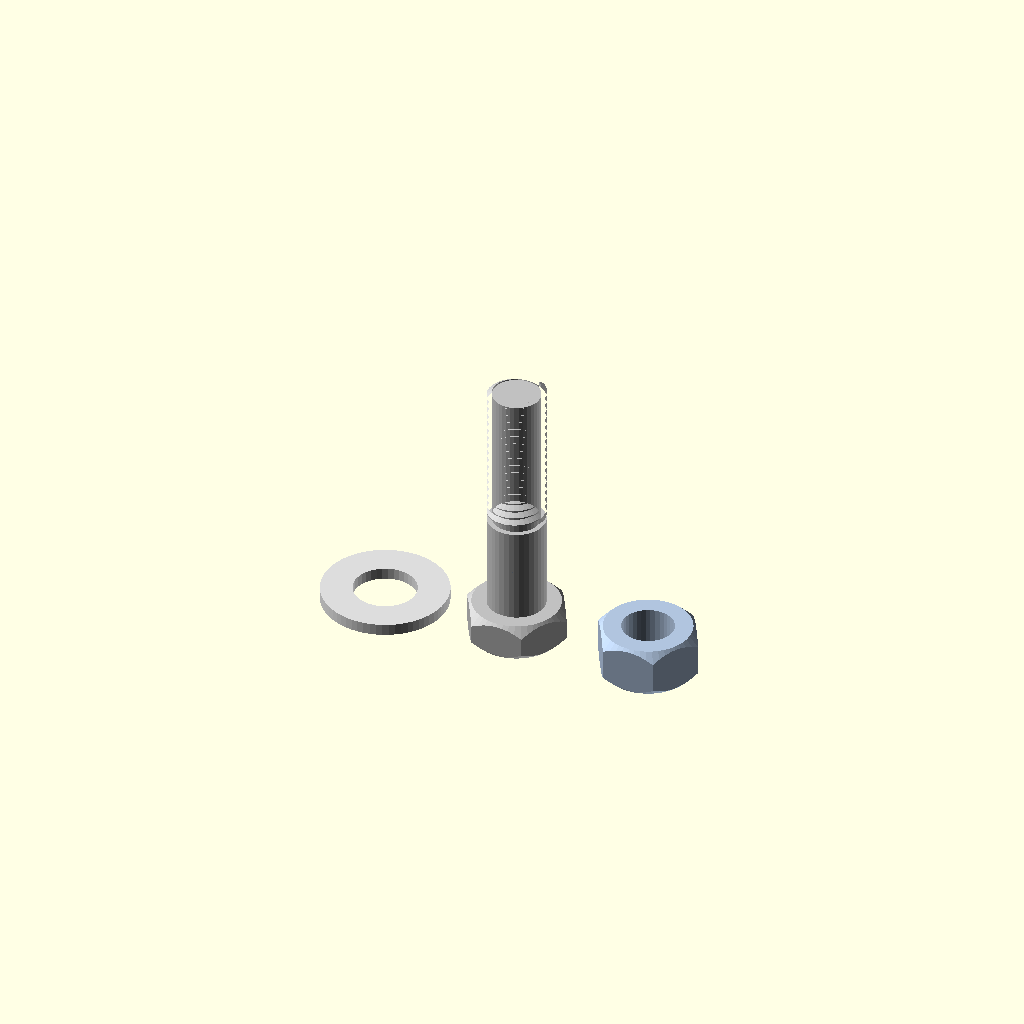
Cell 1 — every parameter at its default value.
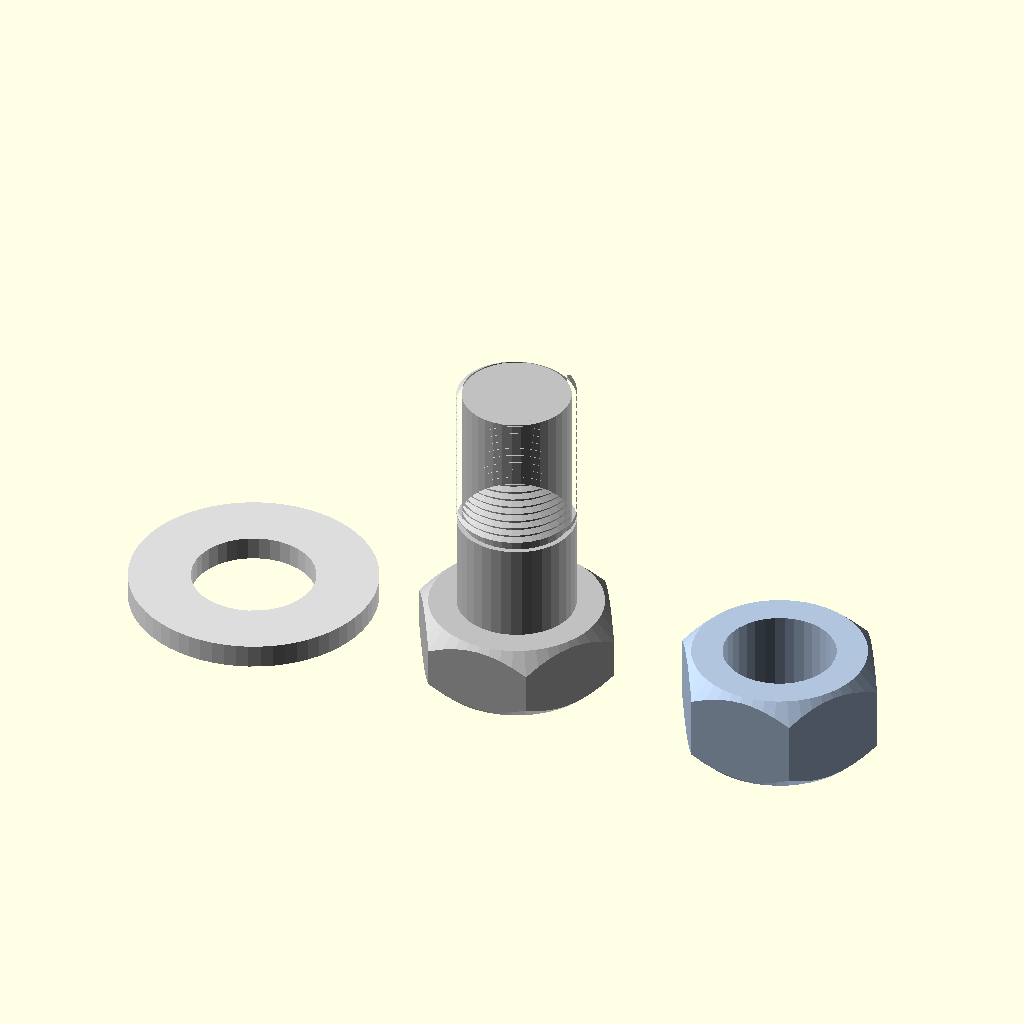
Cell 2: the same model with d = 24.
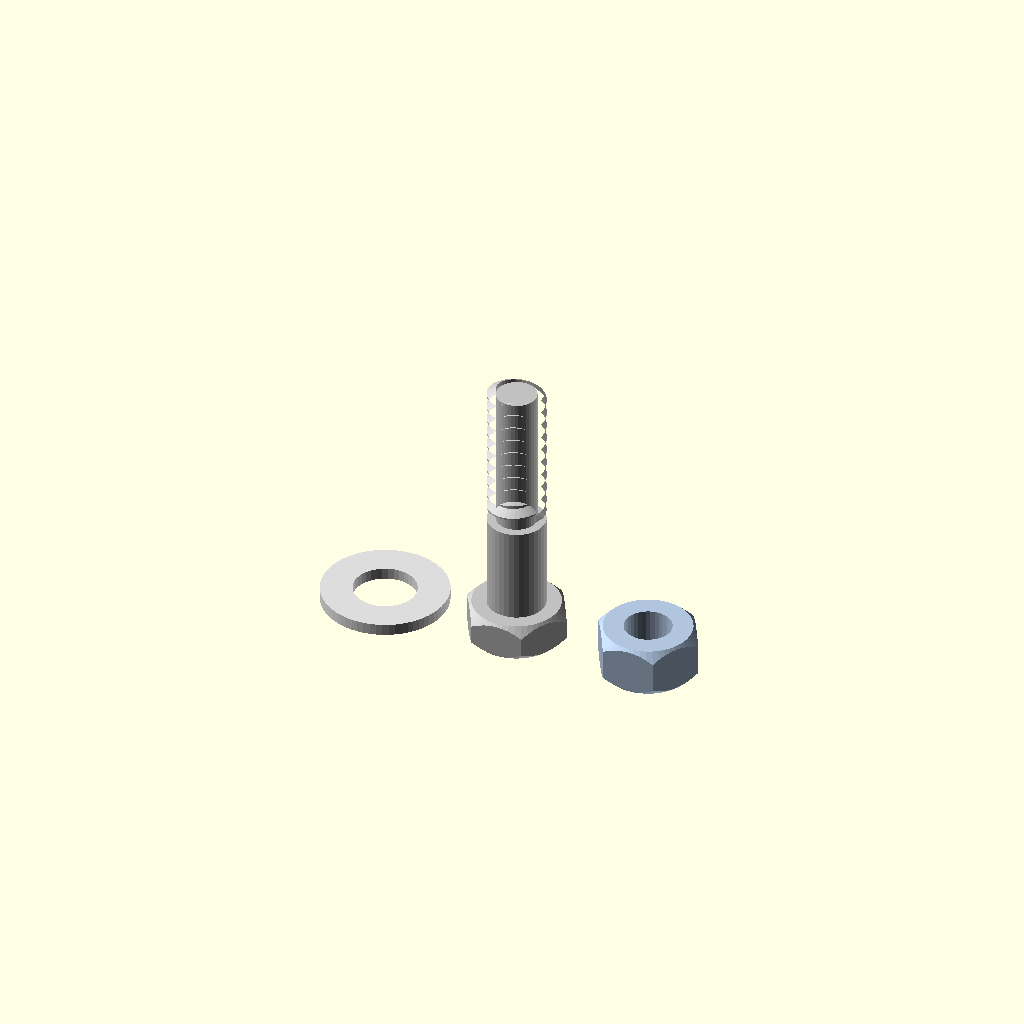
Cell 3: the same model with pitch = 3.
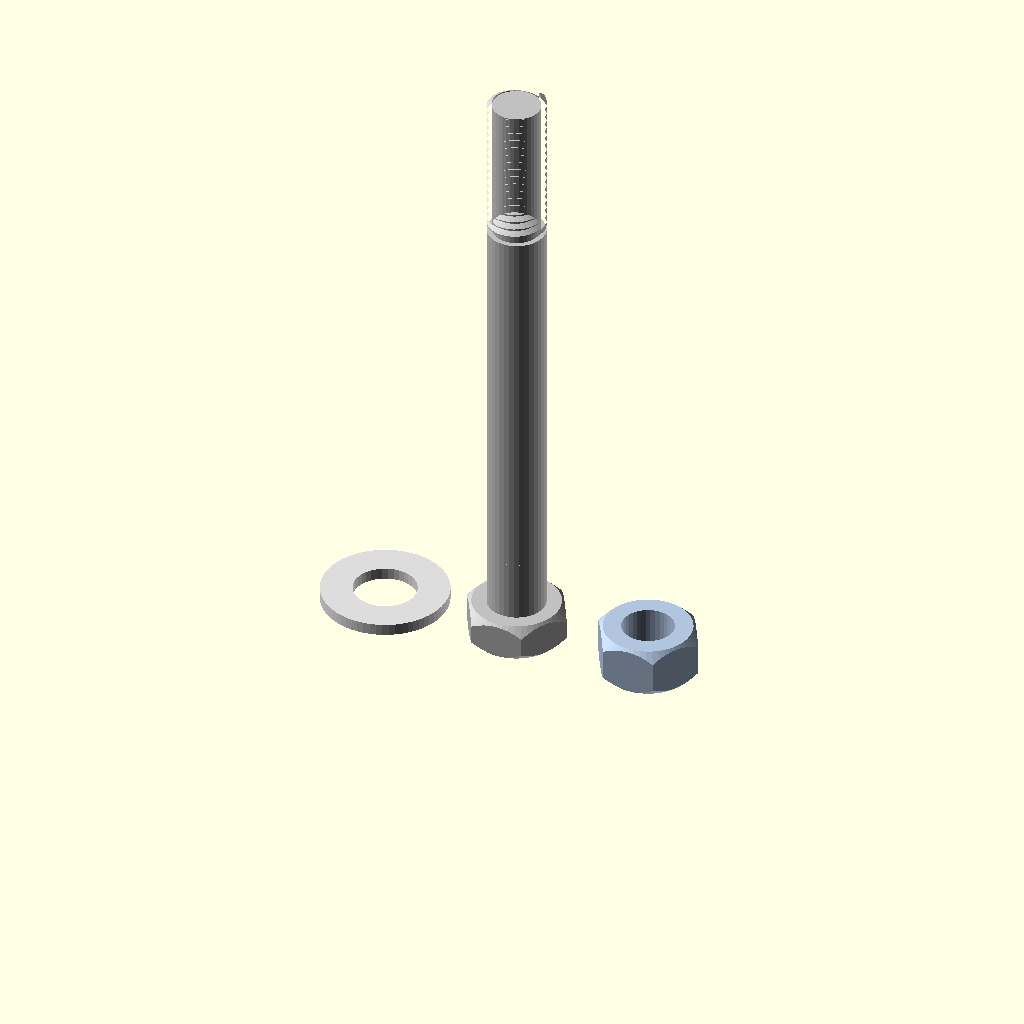
Cell 4: length = 120 (everything else at default).
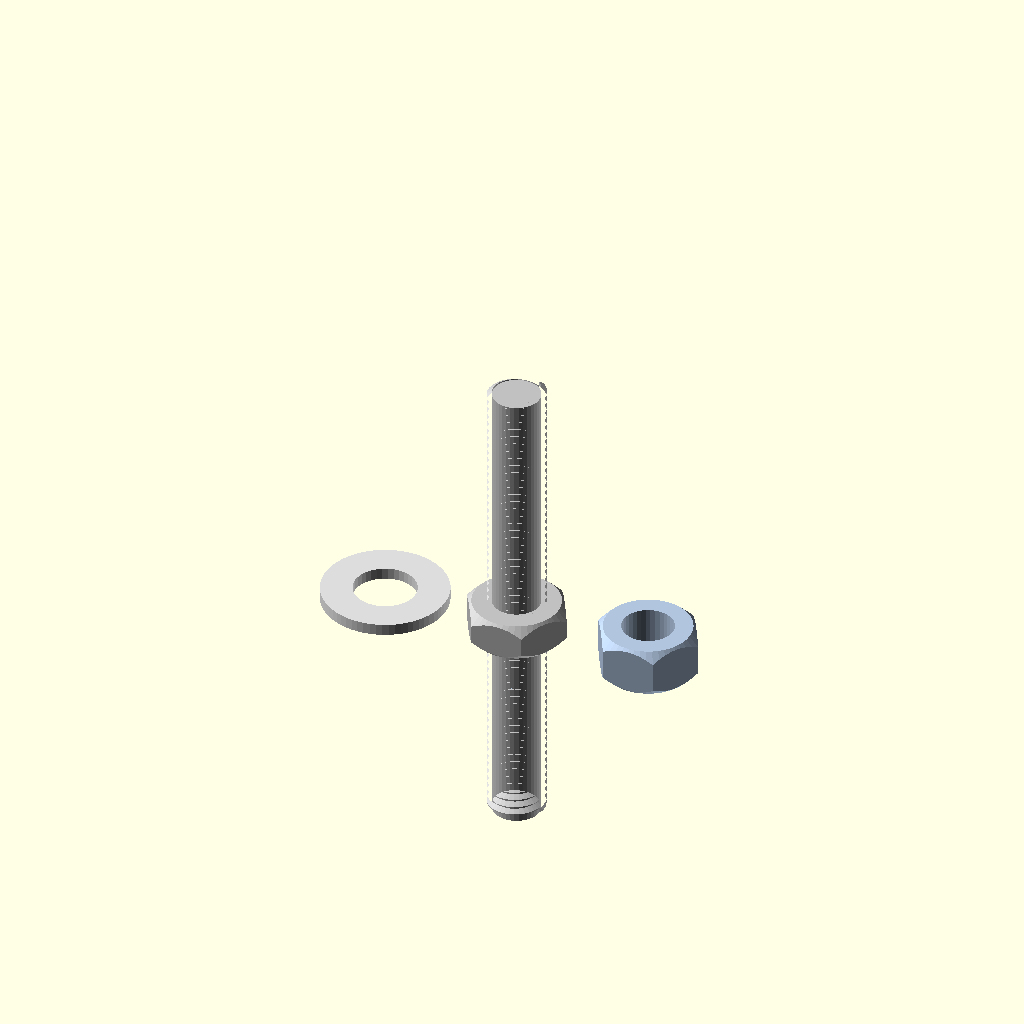
Cell 5: the same model with thread_len = 100.
One fixed orthographic camera (rotation 55°, 0°, 25°; colour scheme Cornfield) for every cell.
Source of the model, XRay.3D/dataset/scad/hex-bolt-and-nut.scad:
// Hex head bolt with a modelled metric thread, a hex nut and a washer.
// Written by Innerscene (CC0 1.0). Units: mm. The thread is a 60 degree
// profile swept as a helix with polyhedron().

/* [Bolt] */
// Nominal diameter
d = 12; // [6:1:24]
// Thread pitch
pitch = 1.75; // [0.75:0.25:3]
// Shank length under the head
length = 50; // [20:5:120]
// Threaded length
thread_len = 30; // [10:5:100]

/* [Quality] */
seg = 36;

hex_af = 1.5 * d + 1;
head_h = 0.65 * d;
nut_h = 0.85 * d;
h_t = 0.6134 * pitch; // thread depth
r_maj = d / 2;
r_min = r_maj - h_t;

// One ring of the thread profile at angle a (degrees) and base height z.
function prof(a, z) = [
    [r_min * cos(a), r_min * sin(a), z],
    [r_maj * cos(a), r_maj * sin(a), z + pitch * 0.375],
    [r_maj * cos(a), r_maj * sin(a), z + pitch * 0.5],
    [r_min * cos(a), r_min * sin(a), z + pitch * 0.875]
];

module thread(len) {
    turns = len / pitch;
    n = floor(turns * seg);
    pts = [for (i = [0:n]) each prof(i * 360 / seg, i * pitch / seg)];
    faces = concat(
        [for (i = [0:n - 1], j = [0:2]) [i * 4 + j, i * 4 + j + 1, (i + 1) * 4 + j + 1, (i + 1) * 4 + j]],
        [for (i = [0:n - 1]) [i * 4 + 3, i * 4, (i + 1) * 4, (i + 1) * 4 + 3]],
        [[0, 3, 2, 1]],
        [[n * 4, n * 4 + 1, n * 4 + 2, n * 4 + 3]]
    );
    intersection() {
        union() {
            polyhedron(points = pts, faces = faces);
            cylinder(r = r_min + 0.01, h = len, $fn = seg);
        }
        // Chamfered end
        cylinder(r1 = r_min, r2 = r_maj + 2 * len, h = 2 * len, $fn = seg);
    }
}

module hex(af, h) {
    intersection() {
        cylinder(d = af / cos(30), h = h, $fn = 6);
        // Washer-face chamfer on both ends
        cylinder(d1 = af * 0.95, d2 = af * 0.95 + 4 * h, h = 2 * h, $fn = 48);
        translate([0, 0, -h]) cylinder(d1 = af * 0.95 + 4 * h, d2 = af * 0.95, h = 2 * h, $fn = 48);
    }
}

module bolt() {
    color("silver") {
        translate([0, 0, -head_h]) hex(hex_af, head_h);
        cylinder(d = d - 0.05, h = length - thread_len, $fn = seg);
        translate([0, 0, length - thread_len]) thread(thread_len);
    }
}

module nut() {
    color("lightsteelblue") difference() {
        hex(hex_af, nut_h);
        translate([0, 0, -1]) cylinder(d = d - 2 * h_t * 0.6, h = nut_h + 2, $fn = seg);
    }
}

module washer() {
    color("gainsboro") difference() {
        cylinder(d = 2 * d + 2, h = 0.2 * d, $fn = 64);
        translate([0, 0, -1]) cylinder(d = d + 1, h = d, $fn = seg);
    }
}

bolt();
// Nut and washer laid beside the bolt
translate([2.4 * d, 0, -head_h]) nut();
translate([-2.4 * d, 0, -head_h]) washer();
Customizer parameters (derived from the source; name, type, default, range or options):
d: number, default 12, range 6 to 24, step 1
pitch: number, default 1.75, range 0.75 to 3, step 0.25
length: number, default 50, range 20 to 120, step 5
thread_len: number, default 30, range 10 to 100, step 5
seg: number, default 36
